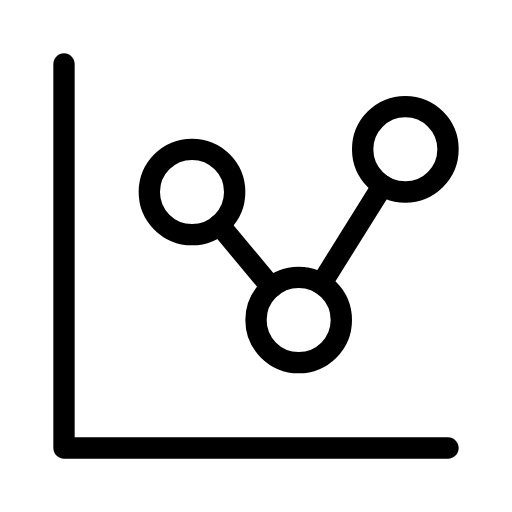
t = 0.00 s
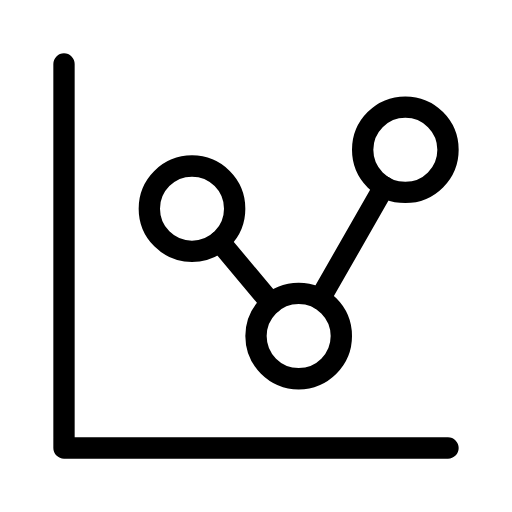
t = 0.63 s
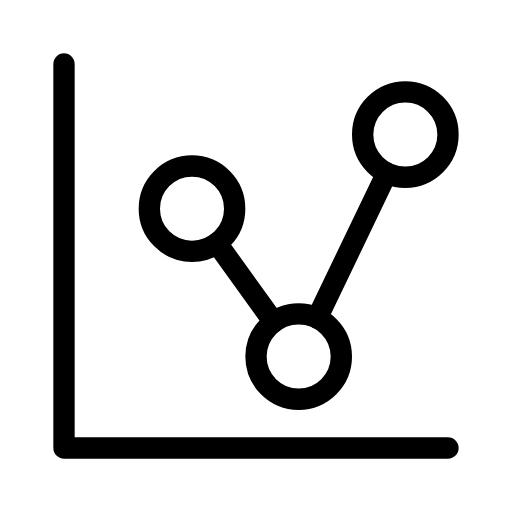
t = 1.38 s
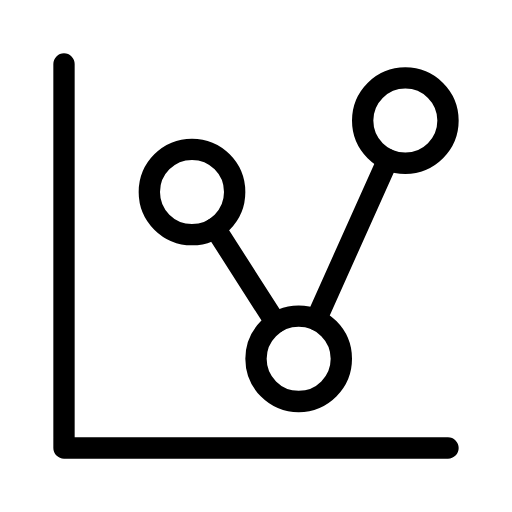
t = 2.00 s
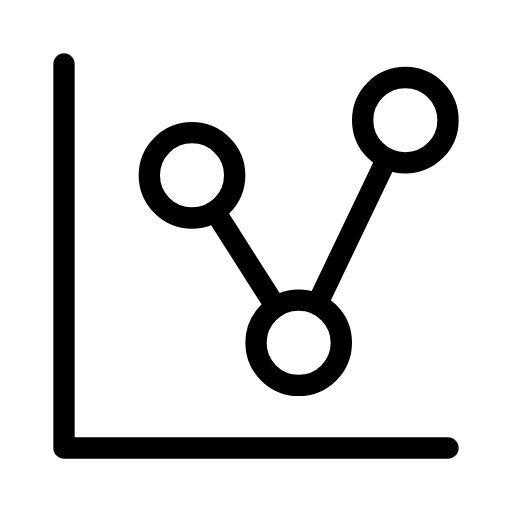
t = 2.63 s
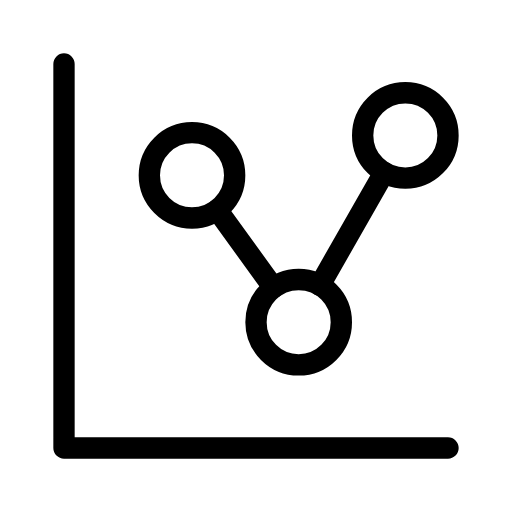
t = 3.38 s

The animated SVG that drew these frames (rendered in a browser with its animation timeline set to each time). Animation: 5 SMIL elements (animate=2,animateTransform=3); one cycle of 4.00 s, repeats indefinitely.

<svg xmlns="http://www.w3.org/2000/svg" width="24" height="24" viewBox="0 0 24 24" fill="none" stroke="currentColor"
     stroke-width="1" stroke-linecap="round" stroke-linejoin="round"
     class="icon icon-tabler icons-tabler-animated icon-tabler-chart-dots">
    <path stroke="none" d="M0 0h24v24H0z" fill="none"/>
    <path d="M3 3v18h18"/>
    <g>
        <animateTransform attributeName="transform" type="translate" values="0 0;0 0.707;0 1;0 0.707;0 0;0 -0.707;0 -1;0 -0.707;0 0" dur="4s" repeatCount="indefinite"/>
        <path d="M7 9a2 2 0 1 0 4 0a2 2 0 1 0 -4 0"/>
    </g>
    <g>
        <animateTransform attributeName="transform" type="translate" values="0 0;0 0.108;0 -0.241;0 -0.844;0 -1.346;0 -1.455;0 -1.105;0 -0.503;0 0" dur="4s" repeatCount="indefinite"/>
        <path d="M17 7a2 2 0 1 0 4 0a2 2 0 1 0 -4 0"/>
    </g>
    <g>
        <animateTransform attributeName="transform" type="translate" values="0 0;0 0.561;0 1.325;0 1.847;0 1.819;0 1.258;0 0.493;0 -0.028;0 0" dur="4s" repeatCount="indefinite"/>
        <path d="M12 15a2 2 0 1 0 4 0a2 2 0 1 0 -4 0"/>
    </g>
    <path d="M10.28 10.536L12.72 13.464">
        <animate attributeName="d" values="M10.28 10.536L12.72 13.464;M10.299 11.228L12.701 14.04;M10.24 11.569L12.76 14.756;M10.147 11.345L12.853 15.208;M10.078 10.685L12.922 15.134;M10.063 9.987L12.937 14.564;M10.11 9.664L12.89 13.83;M10.199 9.894L12.801 13.371;M10.28 10.536L12.72 13.464" dur="4s" repeatCount="indefinite"/>
    </path>
    <path d="M15.06 13.304L17.94 8.696">
        <animate attributeName="d" values="M15.06 13.304L17.94 8.696;M15.018 13.839L17.982 8.83;M14.926 14.553L18.074 8.532;M14.847 15.035L18.153 7.968;M14.817 14.993L18.183 7.479;M14.846 14.446L18.154 7.357;M14.924 13.719L18.076 7.668;M15.016 13.25L17.984 8.22;M15.06 13.304L17.94 8.696" dur="4s" repeatCount="indefinite"/>
    </path>
</svg>
